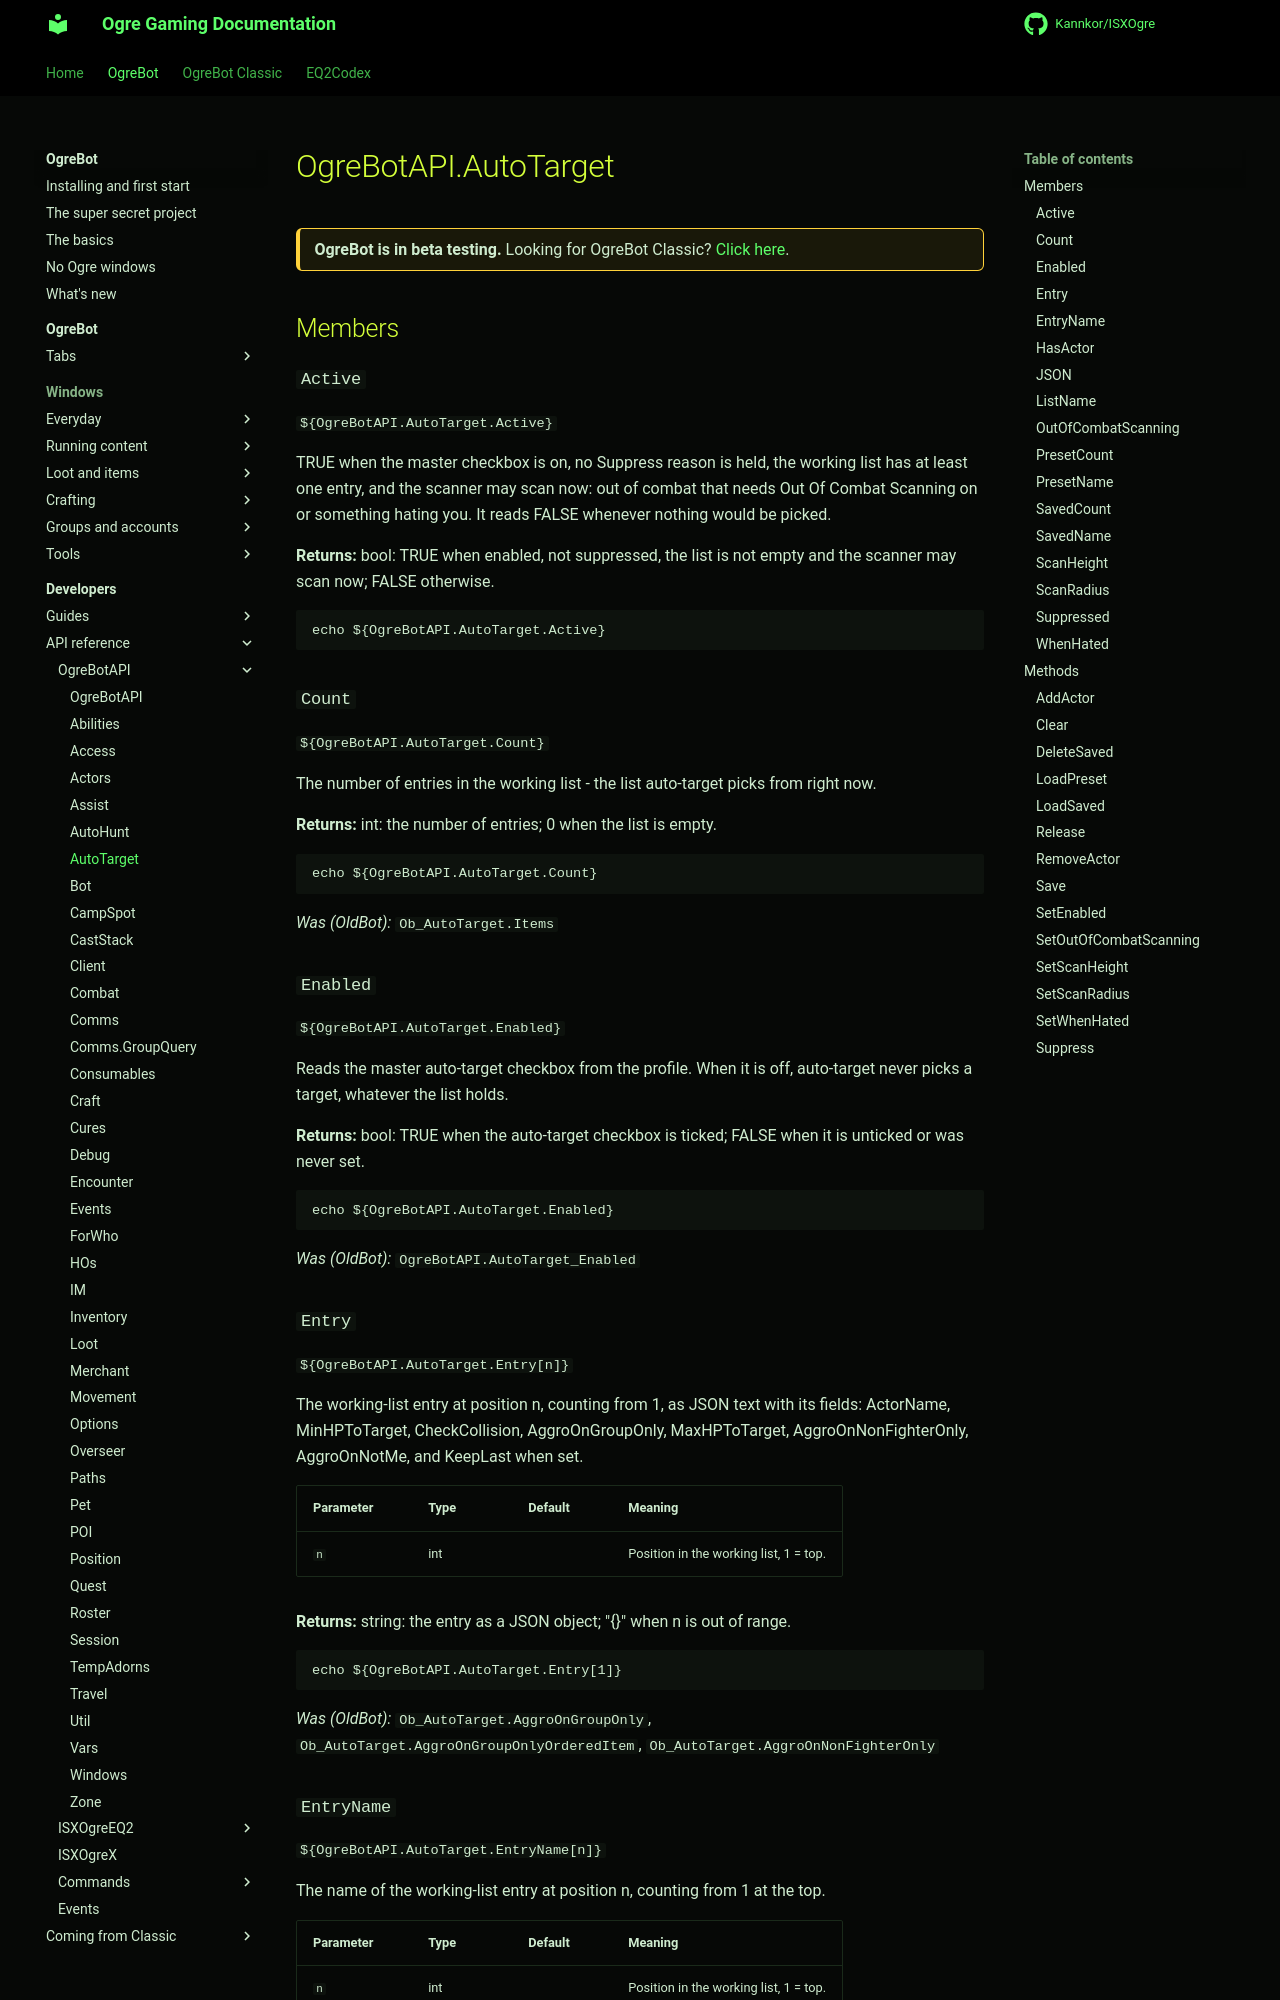

repository: Kannkor/ISXOgre · page: EQ2/bot/developer/api/ogrebotapi/AutoTarget/index.html · generator: mkdocs

# OgreBotAPI.AutoTarget

<div class="ogre-beta" markdown>
**OgreBot is in beta testing.** Looking for OgreBot Classic? [Click here](../../../../index.md).
</div>

## Members

### `Active`

`${OgreBotAPI.AutoTarget.Active}`

TRUE when the master checkbox is on, no Suppress reason is held, the working list has at least one entry, and the scanner may scan now: out of combat that needs Out Of Combat Scanning on or something hating you. It reads FALSE whenever nothing would be picked.

**Returns:** bool: TRUE when enabled, not suppressed, the list is not empty and the scanner may scan now; FALSE otherwise.

```text
echo ${OgreBotAPI.AutoTarget.Active}
```

### `Count`

`${OgreBotAPI.AutoTarget.Count}`

The number of entries in the working list - the list auto-target picks from right now.

**Returns:** int: the number of entries; 0 when the list is empty.

```text
echo ${OgreBotAPI.AutoTarget.Count}
```

*Was (OldBot):* `Ob_AutoTarget.Items`

### `Enabled`

`${OgreBotAPI.AutoTarget.Enabled}`

Reads the master auto-target checkbox from the profile. When it is off, auto-target never picks a target, whatever the list holds.

**Returns:** bool: TRUE when the auto-target checkbox is ticked; FALSE when it is unticked or was never set.

```text
echo ${OgreBotAPI.AutoTarget.Enabled}
```

*Was (OldBot):* `OgreBotAPI.AutoTarget_Enabled`

### `Entry`

`${OgreBotAPI.AutoTarget.Entry[n]}`

The working-list entry at position n, counting from 1, as JSON text with its fields: ActorName, MinHPToTarget, CheckCollision, AggroOnGroupOnly, MaxHPToTarget, AggroOnNonFighterOnly, AggroOnNotMe, and KeepLast when set.

| Parameter | Type | Default | Meaning |
|---|---|---|---|
| `n` | int |  | Position in the working list, 1 = top. |

**Returns:** string: the entry as a JSON object; "{}" when n is out of range.

```text
echo ${OgreBotAPI.AutoTarget.Entry[1]}
```

*Was (OldBot):* `Ob_AutoTarget.AggroOnGroupOnly`, `Ob_AutoTarget.AggroOnGroupOnlyOrderedItem`, `Ob_AutoTarget.AggroOnNonFighterOnly`

### `EntryName`

`${OgreBotAPI.AutoTarget.EntryName[n]}`

The name of the working-list entry at position n, counting from 1 at the top.

| Parameter | Type | Default | Meaning |
|---|---|---|---|
| `n` | int |  | Position in the working list, 1 = top. |

**Returns:** string: that entry's actor name; "" when n is out of range.

```text
echo ${OgreBotAPI.AutoTarget.EntryName[1]}
```

*Was (OldBot):* `Ob_AutoTarget.ActorName`, `Ob_AutoTarget.ActorNameOrderedItem`, `Ob_AutoTarget.OrderedItem`
